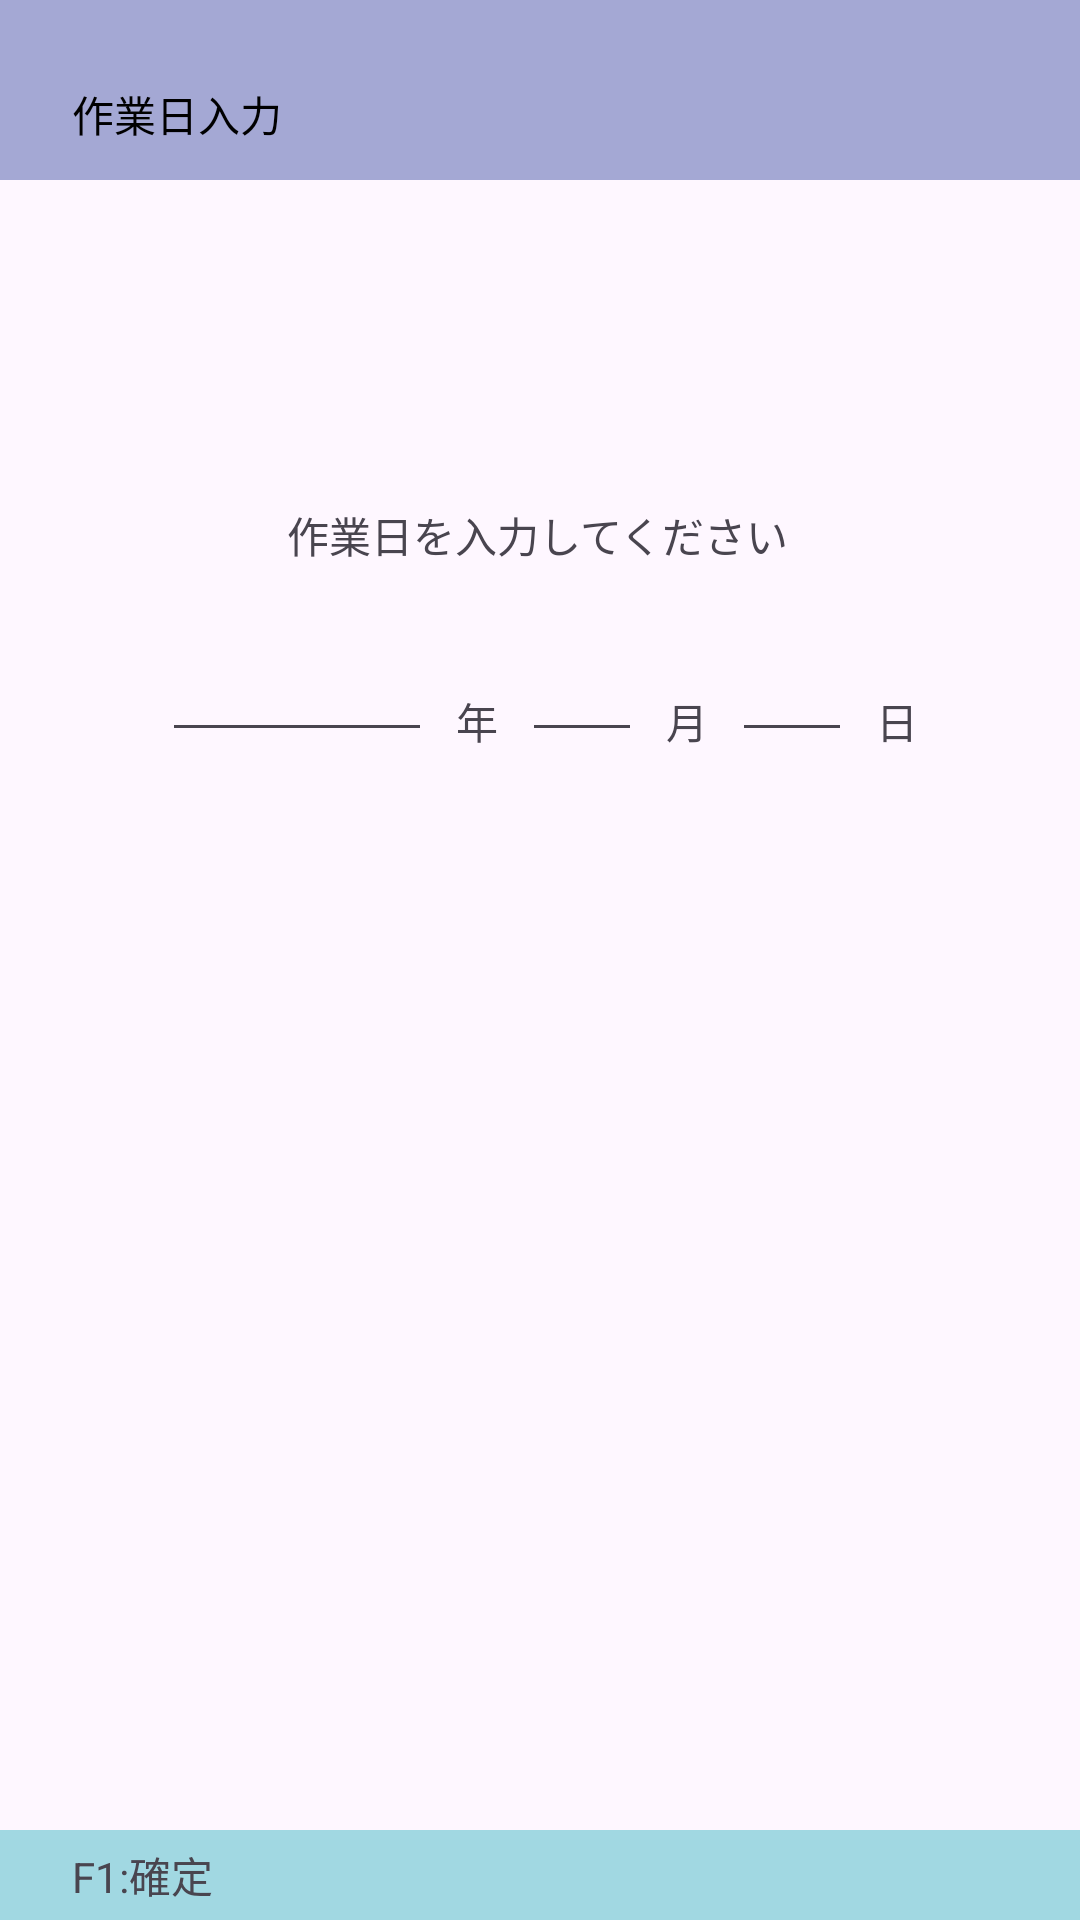

The Android layout XML behind this screen, and the referenced resources:
<!-- AndroidManifest.xml: application theme Theme.Horii_HHT -->
<!-- res/layout/start_date.xml -->
<?xml version="1.0" encoding="utf-8"?>
<androidx.constraintlayout.widget.ConstraintLayout xmlns:android="http://schemas.android.com/apk/res/android"
    xmlns:app="http://schemas.android.com/apk/res-auto"
    xmlns:tools="http://schemas.android.com/tools"
    android:id="@+id/main"
    android:layout_width="match_parent"
    android:layout_height="match_parent">

    
    <View
        android:id="@+id/view"
        android:layout_width="0dp"
        android:layout_height="60dp"
        android:background="#a4a8d4"
        app:layout_constraintEnd_toEndOf="parent"
        app:layout_constraintStart_toStartOf="parent"
        app:layout_constraintTop_toTopOf="parent" />
    
    <TextView
        android:id="@+id/textView"
        android:layout_width="wrap_content"
        android:layout_height="wrap_content"
        android:layout_marginStart="24dp"
        android:layout_marginTop="16dp"
        android:text="作業日入力"
        android:textColor="#000000"
        app:layout_constraintBottom_toBottomOf="@+id/view"
        app:layout_constraintStart_toStartOf="@+id/view"
        app:layout_constraintTop_toTopOf="@+id/view" />
    
    <View
        android:id="@+id/view2"
        android:layout_width="0dp"
        android:layout_height="30dp"
        android:background="#a1d8e2"
        app:layout_constraintBottom_toBottomOf="parent"
        app:layout_constraintEnd_toEndOf="parent"
        app:layout_constraintStart_toStartOf="parent" />
    
    









    <TextView
        android:id="@+id/textView3"
        android:layout_width="wrap_content"
        android:layout_height="wrap_content"
        android:layout_marginStart="24dp"
        android:text="F1:確定"
        app:layout_constraintBottom_toBottomOf="parent"
        app:layout_constraintStart_toStartOf="@+id/view2"
        app:layout_constraintTop_toTopOf="@+id/view2" />

    
    
    
    
    
    
    

    
    <TextView
        android:id="@+id/textView5"
        android:layout_width="wrap_content"
        android:layout_height="wrap_content"
        android:layout_marginTop="108dp"
        android:text="作業日を入力してください"
        app:layout_constraintEnd_toEndOf="parent"
        app:layout_constraintHorizontal_bias="0.497"
        app:layout_constraintStart_toStartOf="parent"
        app:layout_constraintTop_toBottomOf="@+id/view" />
    
    
    
    
    
    
    <EditText
        android:id="@+id/year"
        android:layout_width="90dp"
        android:layout_height="46dp"
        android:layout_marginStart="54dp"
        android:layout_marginTop="16dp"
        android:ems="10"
        android:inputType="date"
        app:layout_constraintStart_toStartOf="parent"
        app:layout_constraintTop_toBottomOf="@+id/textView5" />

    <TextView
        android:id="@+id/textView6"
        android:layout_width="wrap_content"
        android:layout_height="wrap_content"
        android:layout_marginStart="8dp"
        android:text="年"
        app:layout_constraintBottom_toBottomOf="@+id/year"
        app:layout_constraintStart_toEndOf="@+id/year" />

    <EditText
        android:id="@+id/month"
        android:layout_width="40dp"
        android:layout_height="39dp"
        android:layout_marginStart="8dp"
        android:ems="10"
        android:inputType="date"
        app:layout_constraintBottom_toBottomOf="@+id/year"
        app:layout_constraintStart_toEndOf="@+id/textView6" />

    <TextView
        android:id="@+id/textView7"
        android:layout_width="wrap_content"
        android:layout_height="wrap_content"
        android:layout_marginStart="8dp"
        android:text="月"
        app:layout_constraintBottom_toBottomOf="@+id/year"
        app:layout_constraintStart_toEndOf="@+id/month" />

    <TextView
        android:id="@+id/textView8"
        android:layout_width="wrap_content"
        android:layout_height="wrap_content"
        android:layout_marginStart="8dp"
        android:text="日"
        app:layout_constraintBottom_toBottomOf="@+id/year"
        app:layout_constraintStart_toEndOf="@+id/day" />

    <EditText
        android:id="@+id/day"
        android:layout_width="40dp"
        android:layout_height="41dp"
        android:layout_marginStart="8dp"
        android:ems="10"
        android:inputType="date"
        app:layout_constraintBottom_toBottomOf="@+id/year"
        app:layout_constraintStart_toEndOf="@+id/textView7" />




</androidx.constraintlayout.widget.ConstraintLayout>
<!-- resources referenced by this layout -->
<resources>
  <style name="Theme.Horii_HHT" parent="Base.Theme.Horii_HHT" />
  <style name="Base.Theme.Horii_HHT" parent="Theme.Material3.DayNight.NoActionBar">
          
          
      </style>
</resources>
